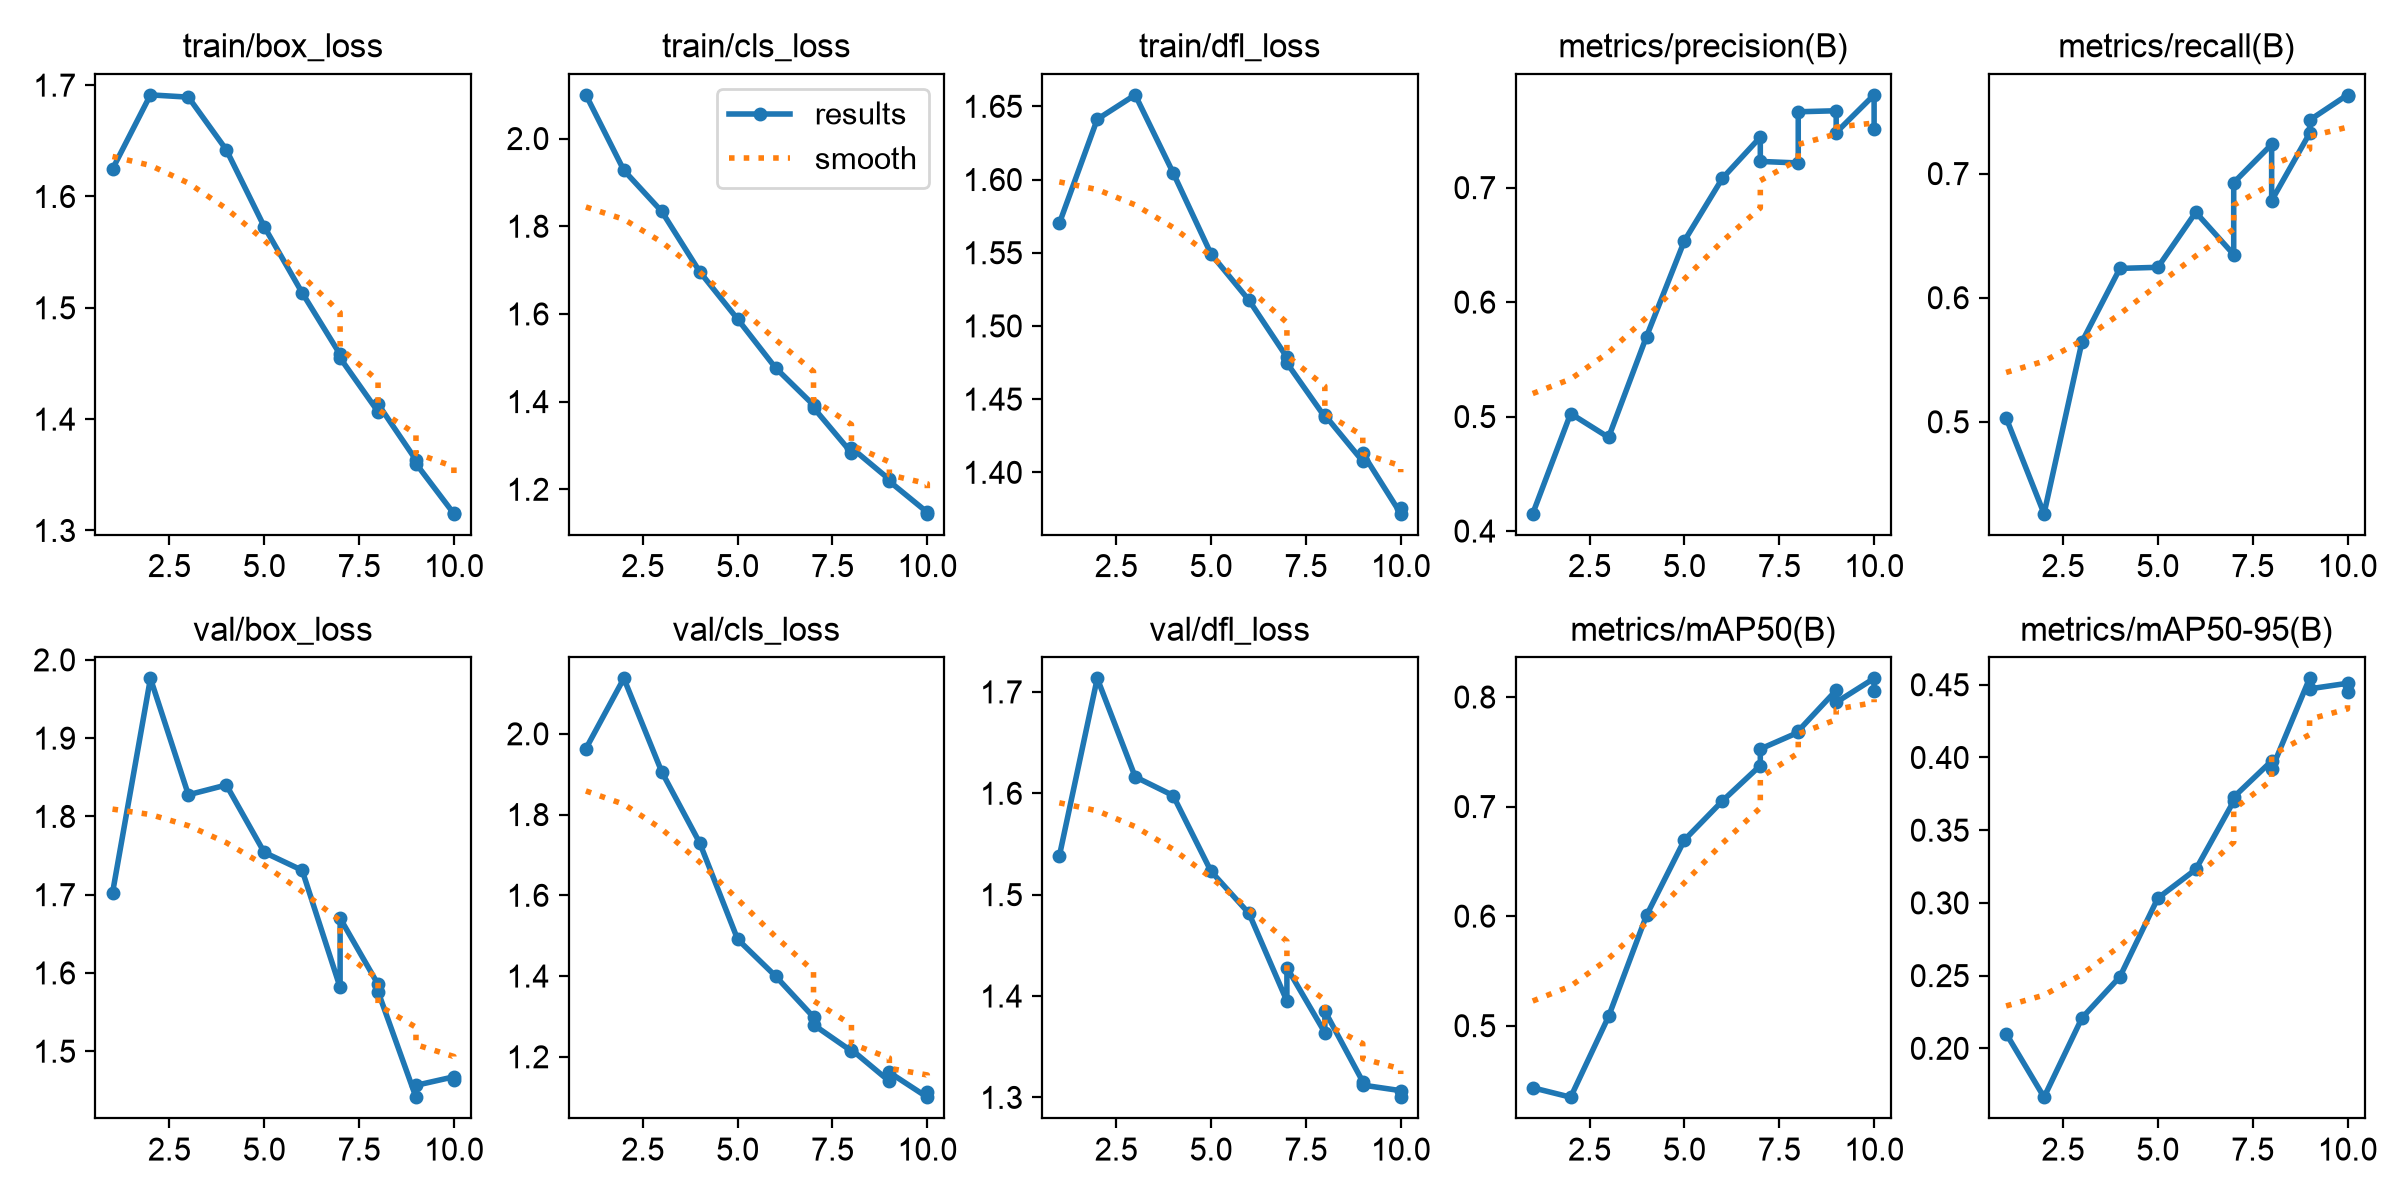

The table this chart was drawn from, first rows:
epoch, time, train/box_loss, train/cls_loss, train/dfl_loss, metrics/precision(B), metrics/recall(B), metrics/mAP50(B), metrics/mAP50-95(B), val/box_loss, val/cls_loss, val/dfl_loss, lr/pg0, lr/pg1, lr/pg2
1, 240.6, 1.625, 2.1, 1.57, 0.4152, 0.5032, 0.4434, 0.2102, 1.702, 1.963, 1.538, 0.0005548, 0.0005548, 0.0005548
2, 477, 1.691, 1.928, 1.641, 0.5026, 0.426, 0.4347, 0.1664, 1.976, 2.137, 1.713, 0.001001, 0.001001, 0.001001
3, 725.7, 1.689, 1.834, 1.658, 0.4818, 0.5645, 0.5084, 0.2209, 1.828, 1.906, 1.616, 0.001336, 0.001336, 0.001336
4, 978, 1.642, 1.696, 1.605, 0.5699, 0.6236, 0.6007, 0.2492, 1.84, 1.73, 1.598, 0.001172, 0.001172, 0.001172
5, 1226, 1.573, 1.588, 1.549, 0.6536, 0.6245, 0.6695, 0.3033, 1.754, 1.491, 1.523, 0.001007, 0.001007, 0.001007
6, 1490, 1.513, 1.477, 1.518, 0.7081, 0.6688, 0.7051, 0.323, 1.731, 1.4, 1.482, 0.0008418, 0.0008418, 0.0008418
7, 1807, 1.458, 1.392, 1.479, 0.7441, 0.6348, 0.7375, 0.37, 1.582, 1.298, 1.395, 0.0006768, 0.0006768, 0.0006768
7, 389.4, 1.455, 1.386, 1.475, 0.7229, 0.6927, 0.7526, 0.3727, 1.67, 1.279, 1.428, 0.0006768, 0.0006768, 0.0006768
8, 2187, 1.407, 1.283, 1.438, 0.7215, 0.7235, 0.7677, 0.3976, 1.585, 1.214, 1.364, 0.0005118, 0.0005118, 0.0005118
8, 779.7, 1.414, 1.295, 1.439, 0.7663, 0.6782, 0.769, 0.3918, 1.576, 1.218, 1.385, 0.0005118, 0.0005118, 0.0005118
9, 2577, 1.363, 1.222, 1.407, 0.7672, 0.7324, 0.8061, 0.4544, 1.441, 1.139, 1.316, 0.0003467, 0.0003467, 0.0003467
9, 1170, 1.36, 1.218, 1.413, 0.7481, 0.7431, 0.7951, 0.4472, 1.456, 1.161, 1.312, 0.0003467, 0.0003467, 0.0003467
10, 2973, 1.315, 1.147, 1.372, 0.781, 0.7634, 0.817, 0.451, 1.467, 1.1, 1.307, 0.0001817, 0.0001817, 0.0001817
10, 1485, 1.316, 1.144, 1.376, 0.7513, 0.7627, 0.8057, 0.4447, 1.464, 1.114, 1.3, 0.0001817, 0.0001817, 0.0001817
